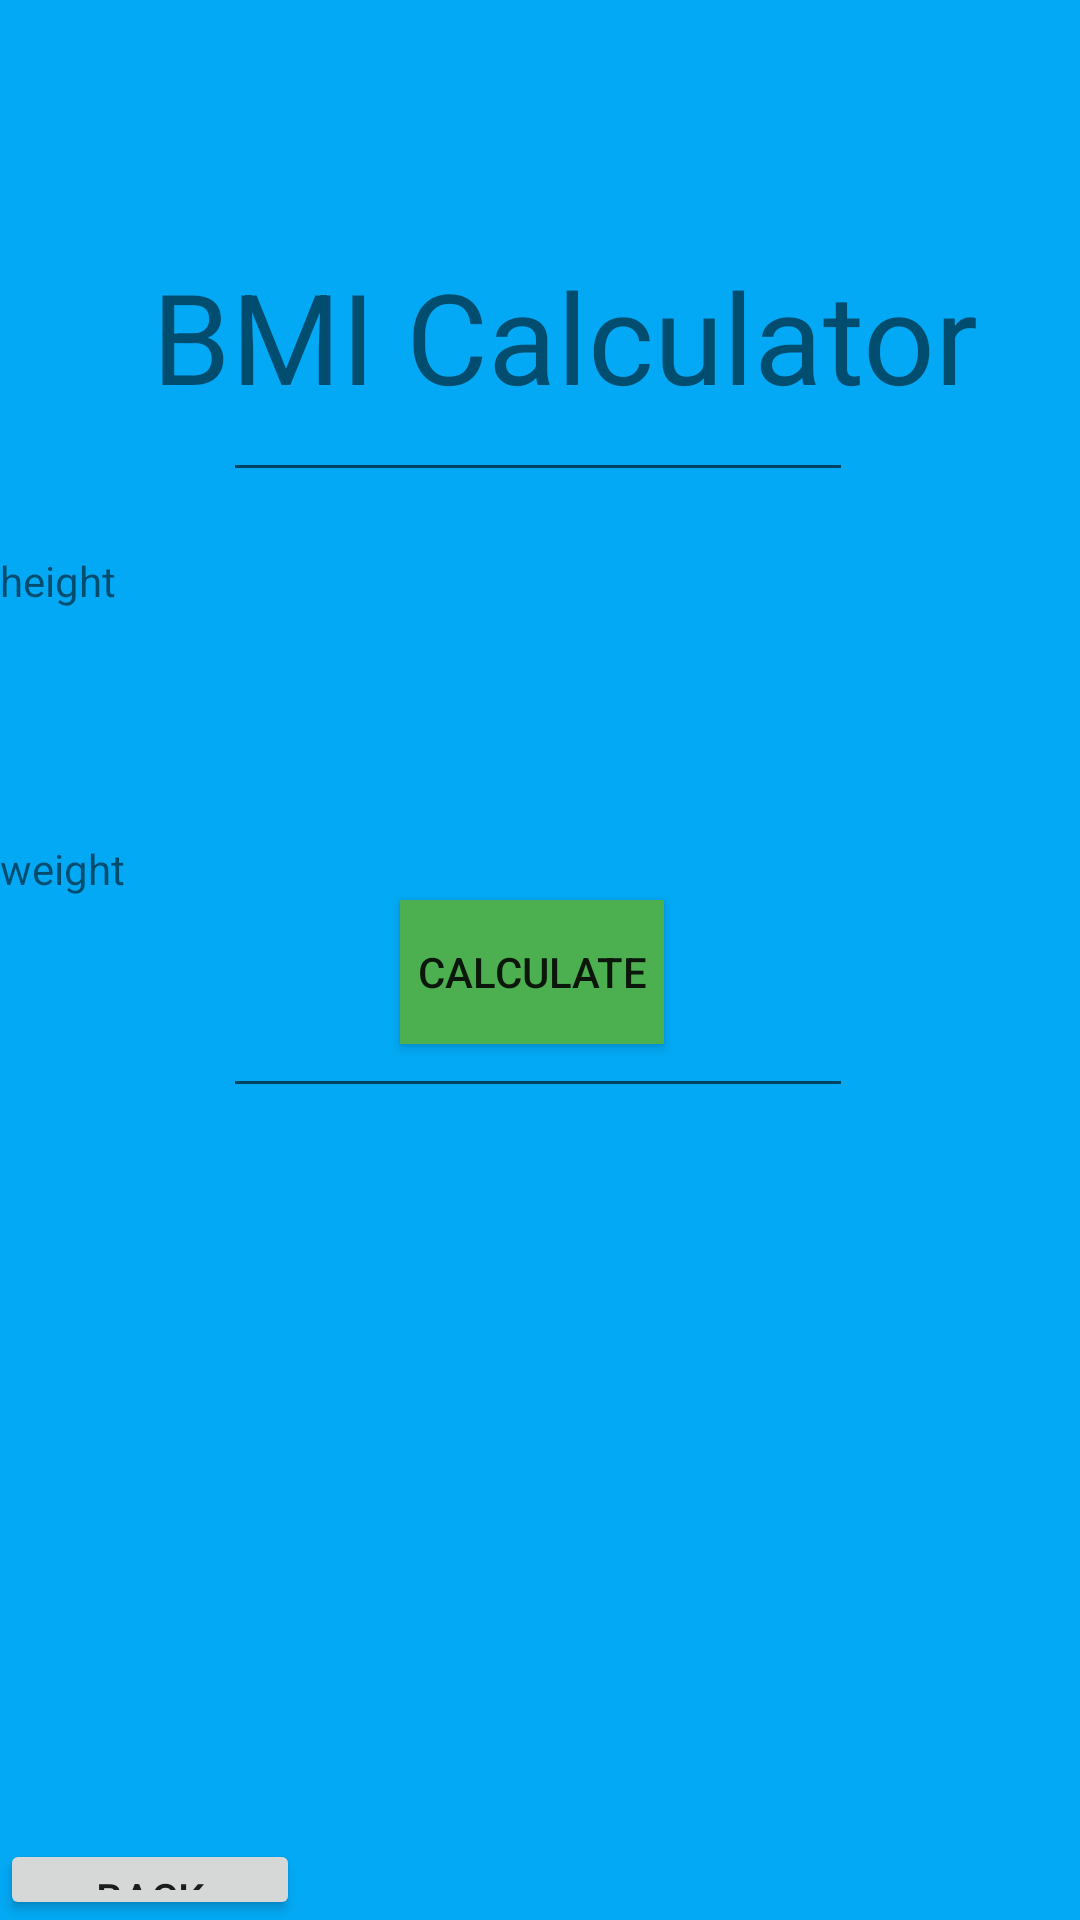

Android layout source for this screen:
<!-- AndroidManifest.xml: application theme AppTheme -->
<!-- res/layout/activity_symptomclass.xml -->
<?xml version="1.0" encoding="utf-8"?>
<androidx.constraintlayout.widget.ConstraintLayout xmlns:android="http://schemas.android.com/apk/res/android"
    xmlns:app="http://schemas.android.com/apk/res-auto"
    xmlns:tools="http://schemas.android.com/tools"
    android:layout_width="match_parent"
    android:layout_height="match_parent"
    android:background="#03A9F4"
    tools:context=".Symptomclass">

    <TextView
        android:id="@+id/textView"
        android:layout_width="376dp"
        android:layout_height="144dp"
        android:layout_marginTop="40dp"
        android:gravity="center"
        android:text="BMI Calculator"
        android:textSize="42sp"
        app:layout_constraintEnd_toEndOf="parent"
        app:layout_constraintHorizontal_bias="0.0"
        app:layout_constraintStart_toStartOf="parent"
        app:layout_constraintTop_toTopOf="parent" />

    <Button
        android:id="@+id/Back"
        android:layout_width="100dp"
        android:layout_height="27dp"
        android:text="back"
        app:layout_constraintBottom_toBottomOf="parent"
        tools:layout_editor_absoluteX="135dp" />

    <Button
        android:id="@+id/calc"
        android:layout_width="wrap_content"
        android:layout_height="wrap_content"
        android:layout_marginBottom="292dp"
        android:text="Calculate"
        android:background="#4CAF50"
        app:layout_constraintBottom_toBottomOf="parent"
        app:layout_constraintEnd_toEndOf="parent"
        app:layout_constraintHorizontal_bias="0.49"
        app:layout_constraintStart_toStartOf="parent" />

    <TextView
        android:id="@+id/weight"
        android:layout_width="399dp"
        android:layout_height="48dp"
        android:layout_marginTop="280dp"
        android:text="weight"
        app:layout_constraintEnd_toEndOf="parent"
        app:layout_constraintHorizontal_bias="0.0"
        app:layout_constraintStart_toStartOf="parent"
        app:layout_constraintTop_toTopOf="parent" />

    <TextView
        android:id="@+id/tv"
        android:layout_width="316dp"
        android:layout_height="55dp"
        android:layout_marginBottom="212dp"
        android:text=""
        app:layout_constraintBottom_toBottomOf="parent"
        app:layout_constraintEnd_toEndOf="parent"
        app:layout_constraintHorizontal_bias="0.498"
        app:layout_constraintStart_toStartOf="parent" />

    <TextView
        android:id="@+id/height"
        android:layout_width="410dp"
        android:layout_height="41dp"
        android:layout_marginTop="184dp"
        android:text="height"
        app:layout_constraintEnd_toEndOf="parent"
        app:layout_constraintHorizontal_bias="0.0"
        app:layout_constraintStart_toStartOf="parent"
        app:layout_constraintTop_toTopOf="parent" />

    <EditText
        android:id="@+id/w"
        android:layout_width="wrap_content"
        android:layout_height="wrap_content"
        android:layout_marginBottom="476dp"
        android:ems="10"
        android:gravity="start|top"
        android:inputType="textMultiLine"
        app:layout_constraintBottom_toBottomOf="parent"
        app:layout_constraintEnd_toEndOf="parent"
        app:layout_constraintHorizontal_bias="0.496"
        app:layout_constraintStart_toStartOf="parent" />

    <EditText
        android:id="@+id/h"
        android:layout_width="wrap_content"
        android:layout_height="wrap_content"
        android:layout_marginTop="328dp"
        android:ems="10"
        android:gravity="start|top"
        android:inputType="textMultiLine"
        app:layout_constraintEnd_toEndOf="parent"
        app:layout_constraintHorizontal_bias="0.496"
        app:layout_constraintStart_toStartOf="parent"
        app:layout_constraintTop_toTopOf="parent" />

</androidx.constraintlayout.widget.ConstraintLayout>
<!-- resources referenced by this layout -->
<resources>
  <style name="AppTheme" parent="Theme.AppCompat.Light.DarkActionBar">
          
          <item name="colorPrimary">@color/colorPrimary</item>
          <item name="colorAccent">@color/colorAccent</item>
      </style>
  <color name="colorPrimary">#008577</color>
  <color name="colorAccent">#D81B60</color>
</resources>
